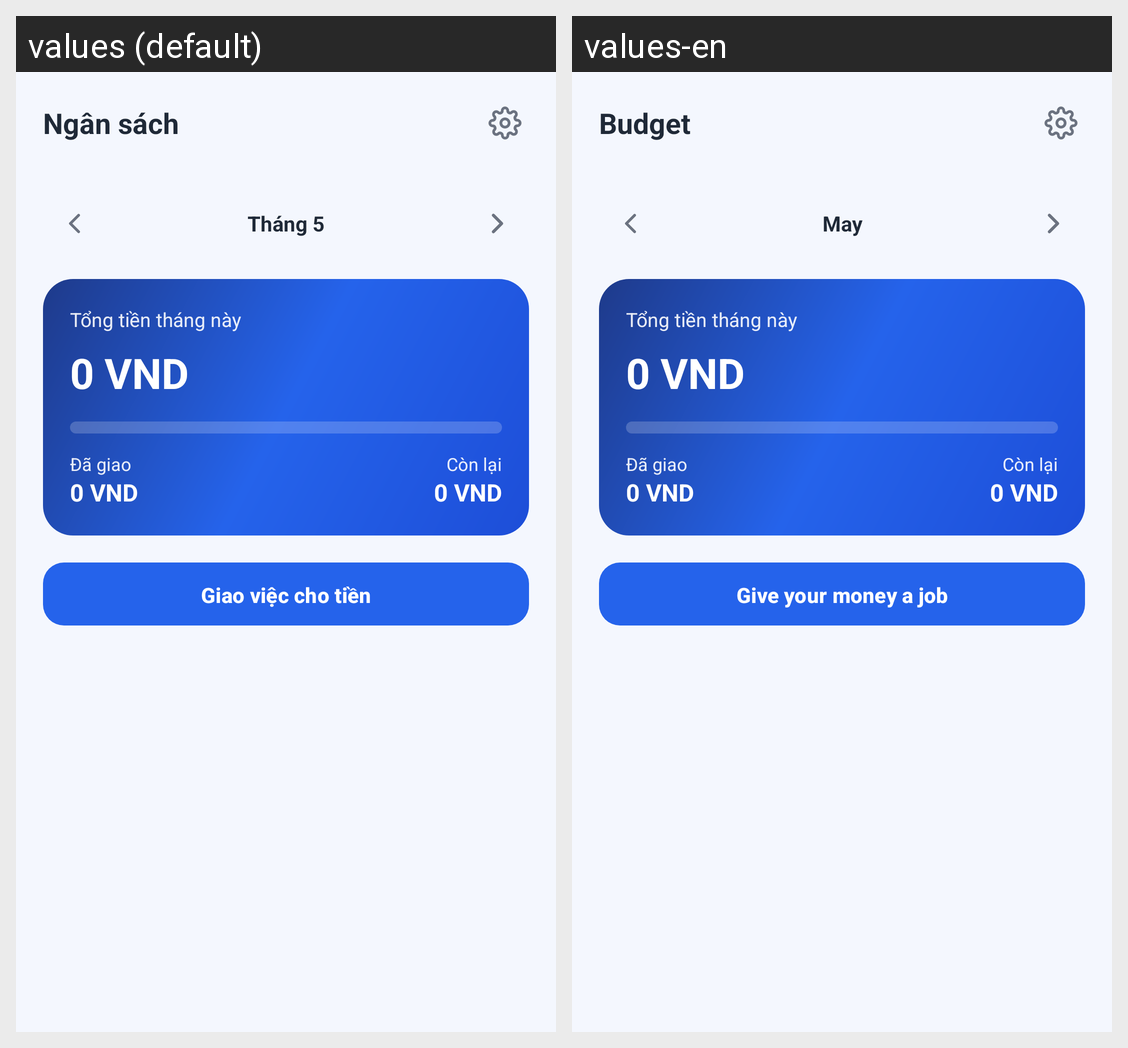

Translations of the strings shown on this Android screen, per locale in the grid:
Android screen res/layout/fragment_budget_overview.xml rendered under 2 locales, left to right: values (default), values-en. Device: Nexus 5 (rendered at 1080×1920; each locale shown at half size, 540×960, under a caption strip naming it); theme Theme.ExpenseManager.
Strings drawn on this screen, with the default value and each locale's value (text and hints the layout hard-codes, and strings that could not be matched under every locale, appear in the picture but are not listed):

budgets
  values: Ngân sách
  values-en: Budget

s2_month_5
  values: Tháng 5
  values-en: May

budget_total_money
  values: Tổng tiền tháng này
  values-en: Tổng tiền tháng này  [not translated; the default value is used]

budget_assigned
  values: Đã giao
  values-en: Đã giao  [not translated; the default value is used]

budget_remaining_left
  values: Còn lại
  values-en: Còn lại  [not translated; the default value is used]

assign_money_title
  values: Giao việc cho tiền
  values-en: Give your money a job
